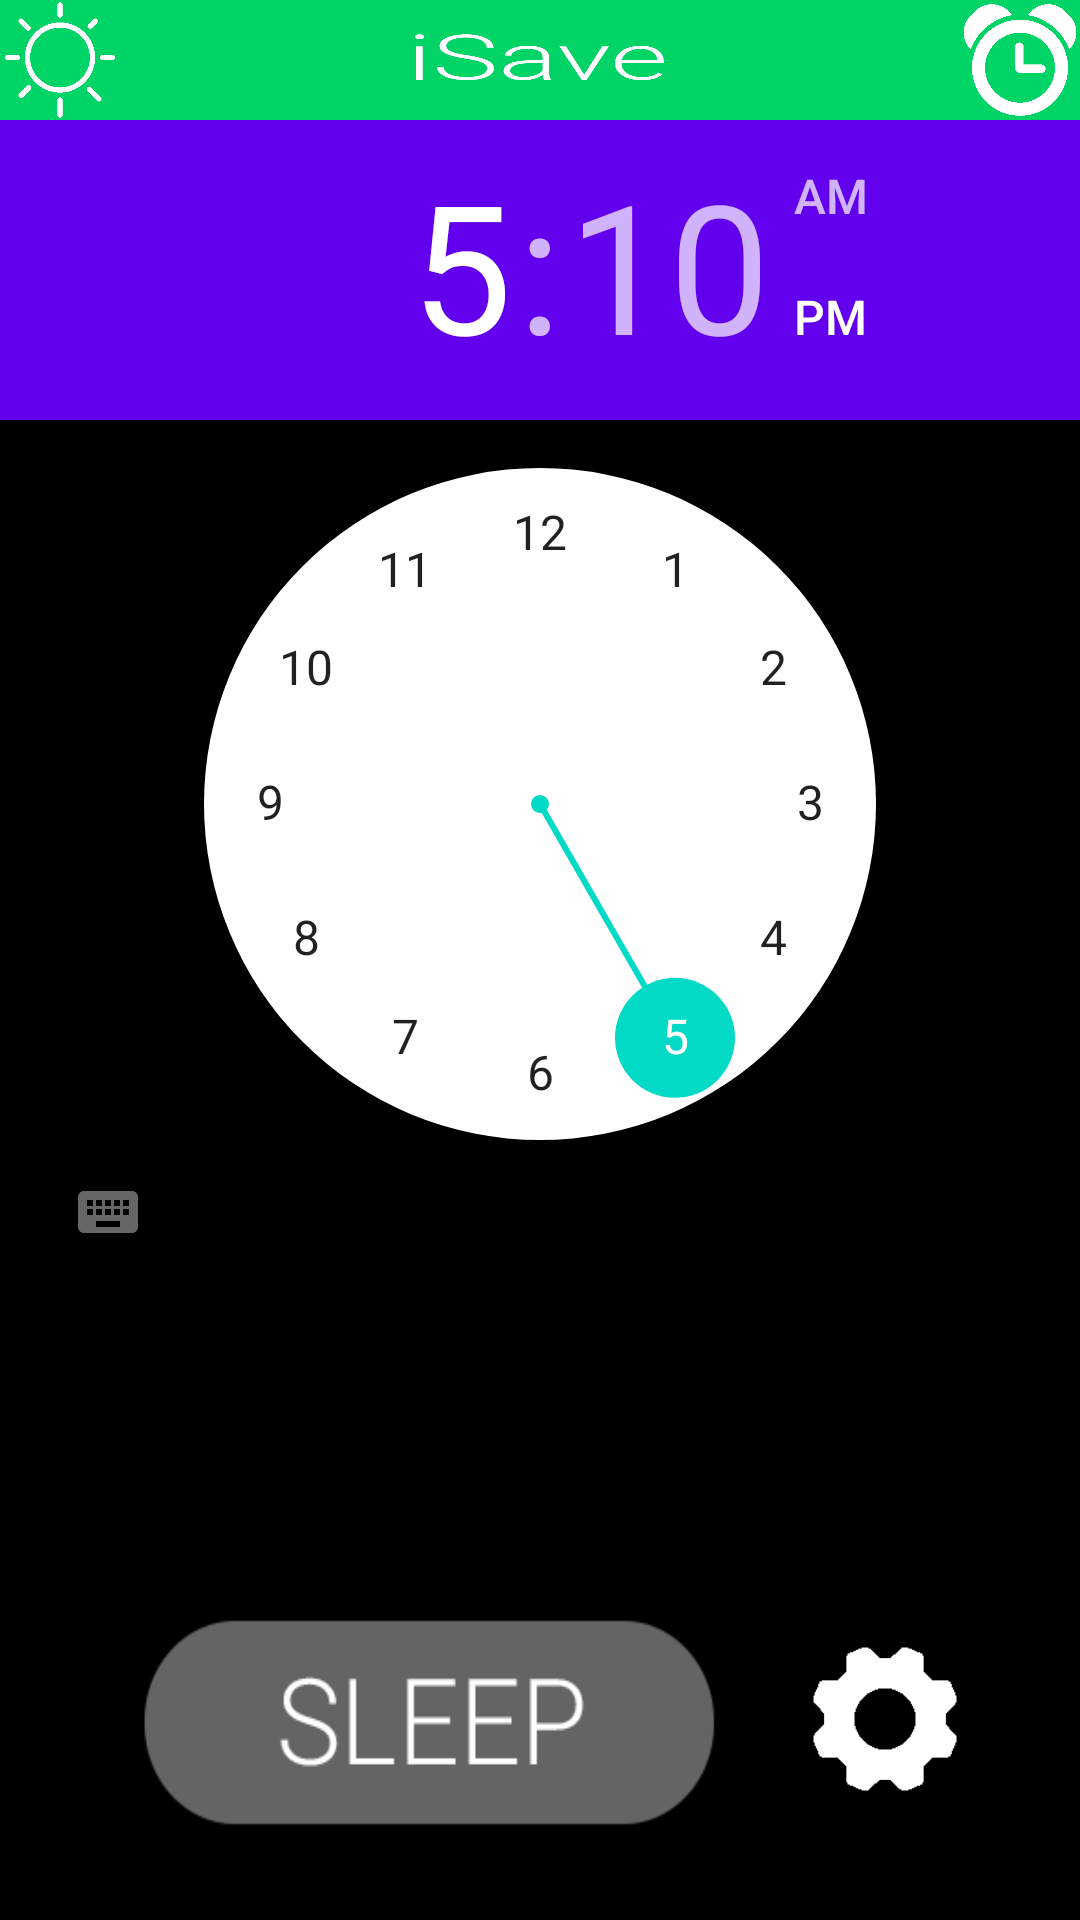

Produce the Android XML layout that renders to this screen, including the resource entries it uses.
<!-- AndroidManifest.xml: fallback theme Theme.MaterialComponents.DayNight.NoActionBar -->
<!-- res/layout/activity_my_alarm.xml -->
<?xml version="1.0" encoding="utf-8"?>
<RelativeLayout xmlns:android="http://schemas.android.com/apk/res/android"
    xmlns:app="http://schemas.android.com/apk/res-auto"
    xmlns:tools="http://schemas.android.com/tools"
    android:id="@+id/activity_my_alarm"
    android:layout_width="match_parent"
    android:layout_height="match_parent"
    android:paddingBottom="0dp"
    android:paddingLeft="0dp"
    android:paddingRight="0dp"
    android:paddingTop="0dp"
    android:background="#000000"
    tools:context="baja.isave.myAlarm">

    <RelativeLayout
        android:layout_width="match_parent"
        android:layout_height="wrap_content"
        android:orientation="horizontal"
        android:weightSum="1"
        android:background="@color/colorPrimary">

        <ImageButton
            android:layout_width="40dp"
            android:layout_height="40dp"
            android:scaleType="fitXY"
            app:srcCompat="@drawable/sun"
            android:id="@+id/weather2"
            android:background="#00000000"
            android:onClick="weatherPressed"/>

        <ImageButton
            android:layout_width="40dp"
            android:layout_height="40dp"
            android:scaleType="fitXY"
            android:background="#00000000"
            app:srcCompat="@drawable/clock"
            android:id="@+id/alarm2"
            android:layout_alignParentTop="true"
            android:layout_alignParentEnd="true" />

        <ImageButton
            android:scaleType="fitXY"
            android:layout_width="88dp"
            android:layout_height="19dp"
            android:layout_marginLeft="50dp"
            app:srcCompat="@drawable/logo_i_putih"
            android:background="#00000000"
            android:id="@+id/imageButton3"
            android:layout_centerVertical="true"
            android:layout_centerHorizontal="true"/>


    </RelativeLayout>

    <TimePicker
        android:layout_marginTop="40dp"
        android:layout_width="wrap_content"
        android:layout_height="wrap_content"
        android:id="@+id/timePicker"
        android:amPmTextColor="@color/colorPrimaryDark"
        android:headerBackground="?attr/colorPrimary"
        android:layout_alignParentTop="true"
        android:layout_alignParentStart="true"
        android:numbersBackgroundColor="@color/white" />

    <ImageButton
        android:layout_width="200dp"
        android:layout_height="75dp"
        app:srcCompat="@drawable/sleep"
        android:id="@+id/sleepButton"
        android:scaleType="fitXY"
        android:background="#00000000"
        android:layout_marginStart="44dp"
        android:layout_alignParentBottom="true"
        android:layout_alignParentStart="true"
        android:layout_marginBottom="28dp" />

    <ImageButton
        android:layout_width="50dp"
        android:layout_height="50dp"
        app:srcCompat="@drawable/settings"
        android:layout_marginStart="26dp"
        android:id="@+id/settingButton"
        android:scaleType="fitXY"
        android:background="#00000000"
        android:onClick="settingsPressed"
        android:layout_alignTop="@+id/sleepButton"
        android:layout_toEndOf="@+id/sleepButton"
        android:layout_marginTop="11dp" />


</RelativeLayout>
<!-- resources referenced by this layout -->
<resources>
  <color name="colorPrimary">#00D467</color>
  <color name="colorPrimaryDark">#00D467</color>
  <color name="white">#ffffff</color>
  <!-- drawable clock: png bitmap (drawable, 7291 bytes) -->
  <!-- drawable logo_i_putih: png bitmap (drawable, 18178 bytes) -->
  <!-- drawable settings: png bitmap (drawable, 3477 bytes) -->
  <!-- drawable sleep: png bitmap (drawable, 8324 bytes) -->
  <!-- drawable sun: png bitmap (drawable, 6871 bytes) -->
</resources>
